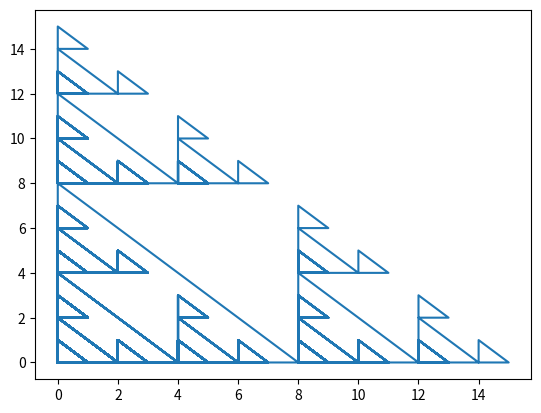

Python code for this plot:
import matplotlib.pyplot as plt


def eqv_digit_bin(num: float, digit: str) -> float:
    num_parts: list[str] = str(num).split('.')
    integer = num_parts[0]

    res = 0

    for i in range(len(integer)):
        if integer[-i - 1] == digit:
            res += 2 ** i

    if len(num_parts) == 1:
        return res

    fraction = num_parts[1]
    for i in range(len(fraction)):
        if fraction[i] == digit:
            res += 2 ** (-i - 1)

    return res


def test_digit():
    print(eqv_digit_bin(0.888, '8'))
    lis_for_first = []
    lis_for_second = []

    for i in range(10000):
        lis_for_first.append(eqv_digit_bin(i, '5'))
        lis_for_second.append(eqv_digit_bin(i, '6'))


    plt.plot(lis_for_first, lis_for_second)
    plt.show()


def main():
    test_digit()


if __name__ == '__main__':
    main()
